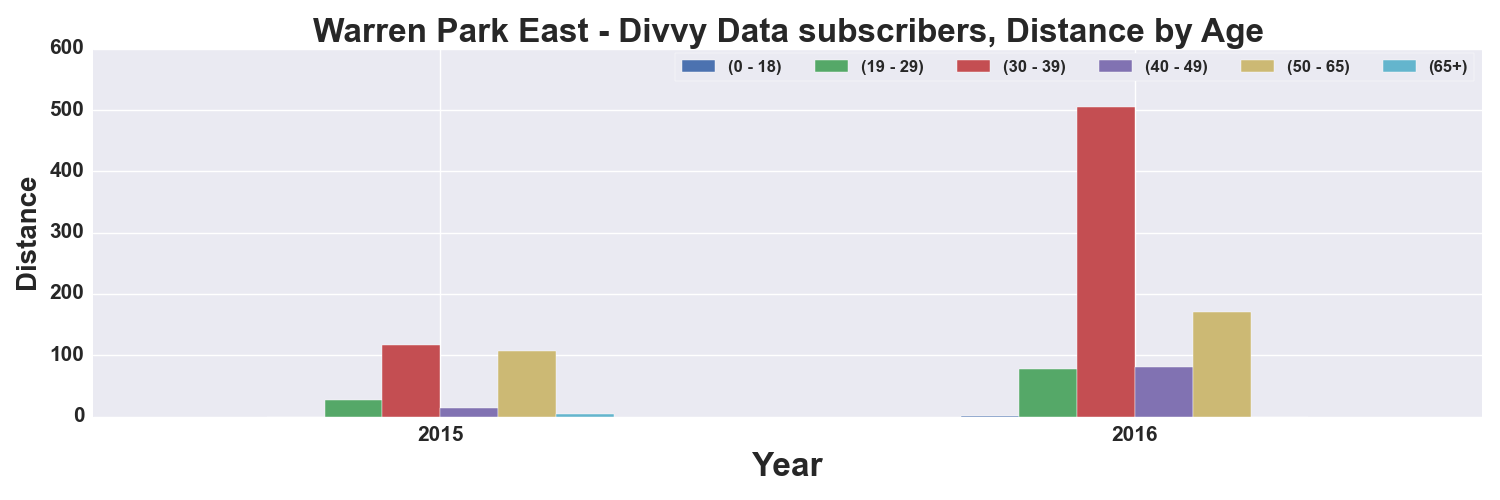

The file beside this chart, header and first rows:
, START TIME YEAR, DISTANCE_Miles, DISTANCE_Miles, DISTANCE_Miles, DISTANCE_Miles, DISTANCE_Miles, DISTANCE_Miles
AGE_GROUP, , 0 - 18, 19 - 29, 30 - 39, 40 - 49, 50 - 65, 65+
0, 2015, , 27.65, 116.8, 13.41, 106.7, 4.273
1, 2016, 0.5763, 77.79, 504.6, 81.49, 171, 
